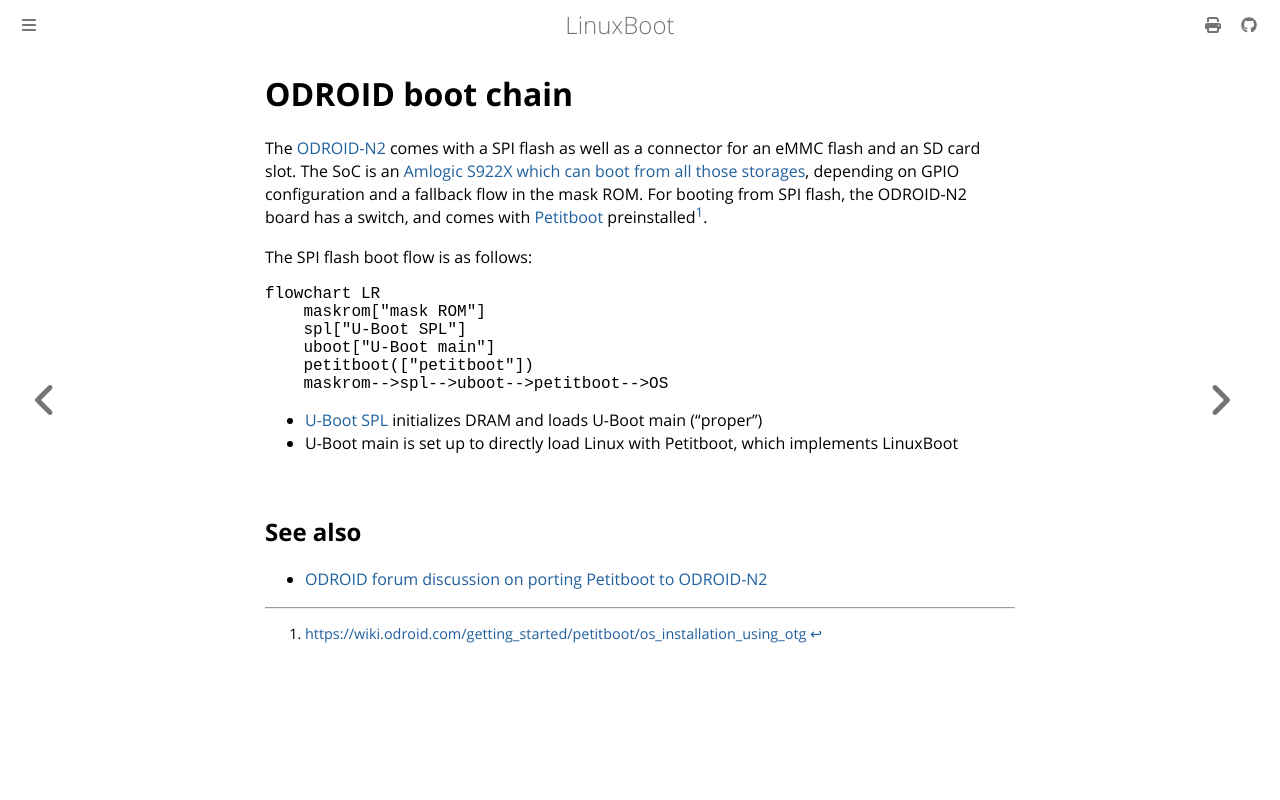

repository: linuxboot/book · page: odroid.html · generator: mdbook

# ODROID boot chain

The [ODROID-N2](https://wiki.odroid.com/odroid-n2/hardware) comes with a SPI
flash as well as a connector for an eMMC flash and an SD card slot. The SoC is
an [Amlogic S922X which can boot from all those storages](https://wiki.odroid.com/odroid-n2/software/boot_sequence),
depending on GPIO configuration and a fallback flow in the mask ROM.
For booting from SPI flash, the ODROID-N2 board has a switch, and comes with
[Petitboot](./petitboot.md) preinstalled[^1].

The SPI flash boot flow is as follows:

```mermaid
flowchart LR
    maskrom["mask ROM"]
    spl["U-Boot SPL"]
    uboot["U-Boot main"]
    petitboot(["petitboot"])
    maskrom-->spl-->uboot-->petitboot-->OS
```

- [U-Boot SPL](https://docs.u-boot.org/en/latest/usage/spl_boot.html)
  initializes DRAM and loads U-Boot main ("proper")
- U-Boot main is set up to directly load Linux with Petitboot, which implements
  LinuxBoot

## See also

- [ODROID forum discussion on porting Petitboot to ODROID-N2](
  https://forum.odroid.com/viewtopic.php?f=182&t=33873)

[^1]: <https://wiki.odroid.com/getting_started/petitboot/os_installation_using_otg>
